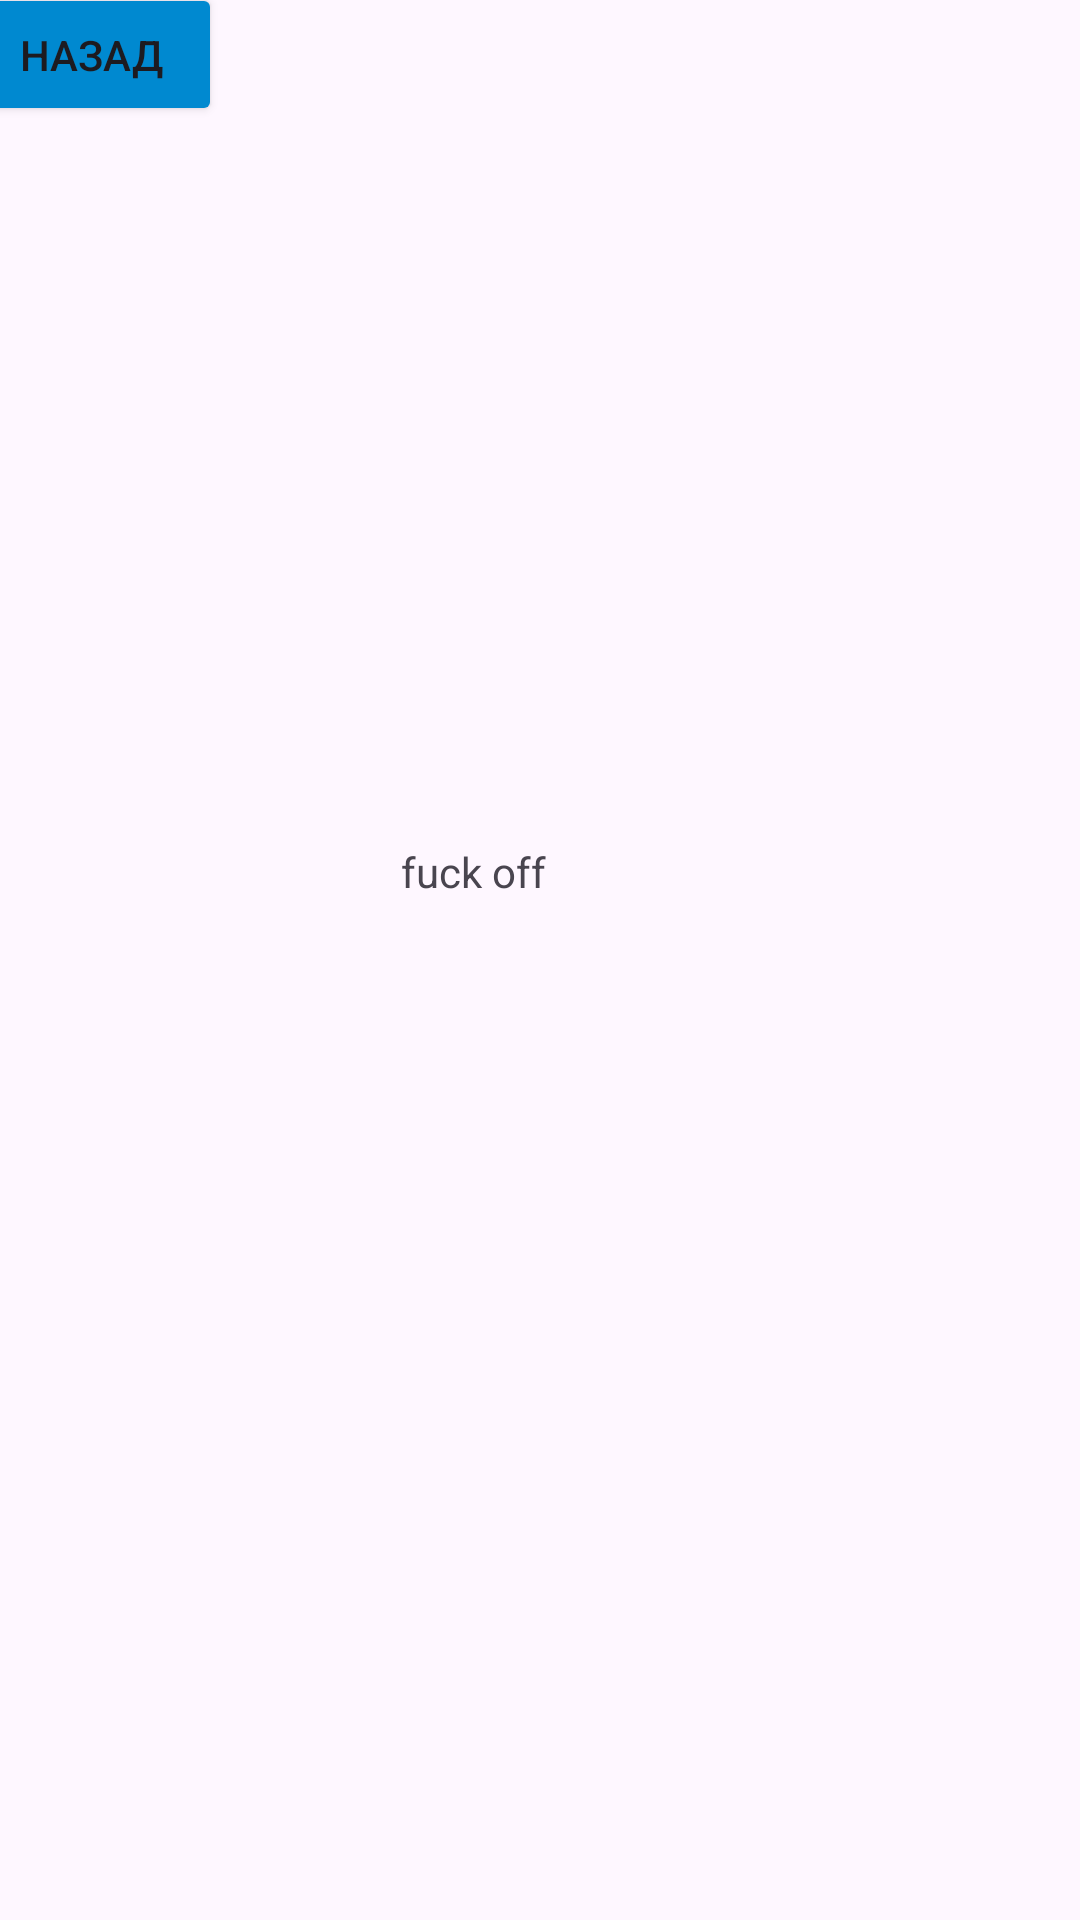

Write the Android layout XML for this screen, with the resource values it uses.
<!-- AndroidManifest.xml: application theme Kaspi -->
<!-- res/layout/activity_greeting.xml -->
<?xml version="1.0" encoding="utf-8"?>
<androidx.constraintlayout.widget.ConstraintLayout xmlns:android="http://schemas.android.com/apk/res/android"
    xmlns:app="http://schemas.android.com/apk/res-auto"
    xmlns:tools="http://schemas.android.com/tools"
    android:layout_width="match_parent"
    android:layout_height="match_parent"
    tools:context=".GreetingActivity">

    <TextView
        android:id="@+id/greeting_text_view"
        android:layout_width="113dp"
        android:layout_height="66dp"
        android:layout_marginStart="86dp"
        android:layout_marginTop="309dp"
        android:layout_marginEnd="87dp"
        android:layout_marginBottom="309dp"
        android:autoText="false"
        android:fontFamily="sans-serif"
        android:saveEnabled="false"
        android:scrollHorizontally="false"
        android:text="fuck off"
        app:layout_constraintBottom_toBottomOf="parent"
        app:layout_constraintEnd_toEndOf="parent"
        app:layout_constraintHorizontal_bias="0.644"
        app:layout_constraintStart_toStartOf="parent"
        app:layout_constraintTop_toTopOf="parent"
        app:layout_constraintVertical_bias="0.64" />

    <Button
        android:id="@+id/button2"
        android:layout_width="wrap_content"
        android:layout_height="wrap_content"
        android:layout_marginStart="10dp"
        android:layout_marginTop="8dp"
        android:layout_marginEnd="310dp"
        android:layout_marginBottom="253dp"
        android:onClick="onBack"
        android:text="@string/back_btn_title"
        app:layout_constraintBottom_toTopOf="@+id/greeting_text_view"
        app:layout_constraintEnd_toEndOf="parent"
        app:layout_constraintStart_toStartOf="parent"
        app:layout_constraintTop_toTopOf="parent" />
</androidx.constraintlayout.widget.ConstraintLayout>
<!-- resources referenced by this layout -->
<resources>
  <string name="back_btn_title">Назад</string>
  <style name="Kaspi" parent="Theme.Material3.Light">
          <item name="colorPrimary">
              @color/kaspi_red
          </item>
          <item name="statusBarBackground">
              @color/kaspi_red
          </item>
          <item name="android:statusBarColor">
              @color/kaspi_red
          </item>
          <item name="colorAccent">
              @color/kaspi_red
          </item>
  
          <item name="colorSurface">
              @color/kaspi_red
          </item>
  
          <item name="colorOnSecondary">
              @color/kaspi_btn_color
          </item>
  
          <item name="colorOnPrimary">
              @color/white
          </item>
  
          <item name="colorButtonNormal">
              @color/kaspi_btn_color
          </item>
  
          <item name="android:colorButtonNormal">
              @color/kaspi_btn_color
          </item>
  
  
      </style>
  <color name="kaspi_red">#f14635</color>
  <color name="kaspi_btn_color">#0089d0</color>
  <color name="white">#FFFFFFFF</color>
</resources>
